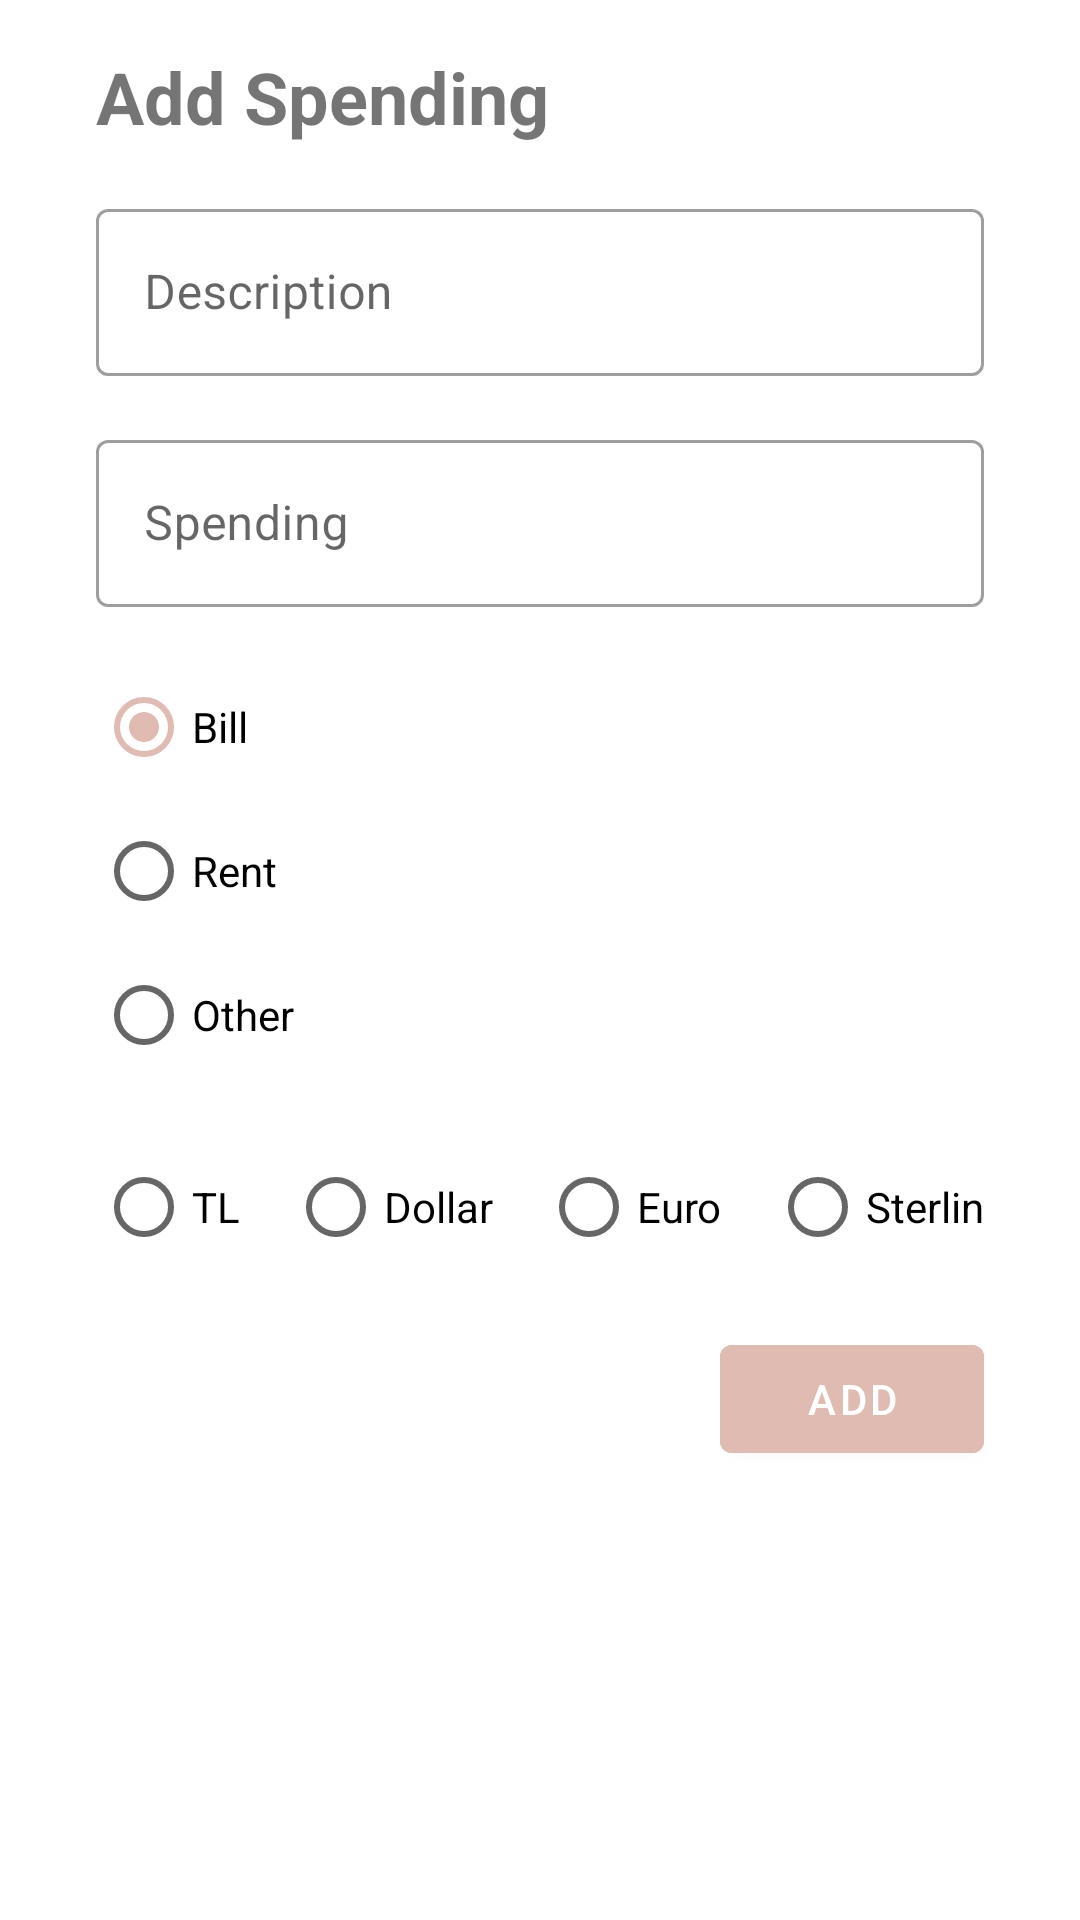

Produce the Android XML layout that renders to this screen, including the resource entries it uses.
<!-- AndroidManifest.xml: application theme Theme.SpendingTrackingApp -->
<!-- res/layout/activity_add_spending.xml -->
<?xml version="1.0" encoding="utf-8"?>
<androidx.constraintlayout.widget.ConstraintLayout xmlns:android="http://schemas.android.com/apk/res/android"
    xmlns:app="http://schemas.android.com/apk/res-auto"
    xmlns:tools="http://schemas.android.com/tools"
    android:layout_width="match_parent"
    android:layout_height="match_parent"
    tools:context=".AddSpendingActivity">


    <TextView
        android:id="@+id/textView5"
        android:layout_width="wrap_content"
        android:layout_height="wrap_content"
        android:layout_marginStart="32dp"
        android:layout_marginTop="16dp"
        android:text="Add Spending"
        app:layout_constraintStart_toStartOf="parent"
        app:layout_constraintTop_toTopOf="parent"
        android:textStyle="bold"
        android:textSize="24dp"/>

    <com.google.android.material.textfield.TextInputLayout
        android:id="@+id/outlinedTextField1"
        style="@style/Widget.MaterialComponents.TextInputLayout.OutlinedBox"
        android:layout_width="match_parent"
        android:layout_height="wrap_content"
        android:layout_marginStart="32dp"
        android:layout_marginTop="16dp"
        android:layout_marginEnd="32dp"
        android:hint="@string/description"
        app:layout_constraintEnd_toEndOf="parent"
        app:layout_constraintStart_toStartOf="parent"
        app:layout_constraintTop_toBottomOf="@+id/textView5">

        <com.google.android.material.textfield.TextInputEditText
            android:id="@+id/descriptionEditText"
            android:layout_width="match_parent"
            android:layout_height="wrap_content" />

    </com.google.android.material.textfield.TextInputLayout>


    <com.google.android.material.textfield.TextInputLayout
        android:id="@+id/outlinedTextField2"
        style="@style/Widget.MaterialComponents.TextInputLayout.OutlinedBox"
        android:layout_width="match_parent"
        android:layout_height="wrap_content"
        android:layout_marginStart="32dp"
        android:layout_marginTop="16dp"
        android:layout_marginEnd="32dp"
        android:hint="@string/spending"
        app:layout_constraintEnd_toEndOf="parent"
        app:layout_constraintStart_toStartOf="parent"
        app:layout_constraintTop_toBottomOf="@+id/outlinedTextField1">

        <com.google.android.material.textfield.TextInputEditText
            android:id="@+id/costEditText"
            android:layout_width="match_parent"
            android:layout_height="wrap_content" />

    </com.google.android.material.textfield.TextInputLayout>


    <RadioGroup
        android:id="@+id/typeRadioGroup"
        android:layout_width="match_parent"
        android:layout_height="wrap_content"
        android:layout_marginStart="32dp"
        android:layout_marginTop="16dp"
        android:layout_marginEnd="32dp"
        android:checkedButton="@+id/bill"
        app:layout_constraintEnd_toEndOf="parent"
        app:layout_constraintStart_toStartOf="parent"
        app:layout_constraintTop_toBottomOf="@+id/outlinedTextField2">

        <RadioButton
            android:id="@+id/bill"
            android:layout_width="match_parent"
            android:layout_height="match_parent"
            android:text="@string/bill" />

        <RadioButton
            android:id="@+id/rent"
            android:layout_width="match_parent"
            android:layout_height="match_parent"
            android:text="@string/rent" />

        <RadioButton
            android:id="@+id/other"
            android:layout_width="match_parent"
            android:layout_height="match_parent"
            android:text="@string/other" />

    </RadioGroup>


    <RadioGroup
        android:id="@+id/currencyRadioGroup"
        android:layout_width="match_parent"
        android:layout_height="wrap_content"
        android:layout_marginStart="32dp"
        android:layout_marginTop="16dp"
        android:layout_marginEnd="32dp"
        android:checkedButton="@+id/radio_button_1"
        app:layout_constraintEnd_toEndOf="parent"
        app:layout_constraintStart_toStartOf="parent"
        app:layout_constraintTop_toBottomOf="@+id/typeRadioGroup"
        android:orientation="horizontal">

        <RadioButton
            android:id="@+id/tl"
            android:layout_width="wrap_content"
            android:layout_height="match_parent"
            android:text="@string/tl"
            android:layout_marginRight="16dp"/>

        <RadioButton
            android:id="@+id/dolar"
            android:layout_width="wrap_content"
            android:layout_height="match_parent"
            android:text="@string/dollar"
            android:layout_marginRight="16dp"/>

        <RadioButton
            android:id="@+id/euro"
            android:layout_width="wrap_content"
            android:layout_height="match_parent"
            android:text="@string/euro"
            android:layout_marginRight="16dp"/>

        <RadioButton
            android:id="@+id/sterlin"
            android:layout_width="wrap_content"
            android:layout_height="match_parent"
            android:text="@string/sterlin"
            />

    </RadioGroup>

    <com.google.android.material.button.MaterialButton
        android:id="@+id/addButton"
        android:layout_width="wrap_content"
        android:layout_height="wrap_content"
        android:layout_marginTop="16dp"
        android:layout_marginEnd="32dp"
        android:backgroundTint="@color/custom_ping"
        android:text="@string/add"
        android:textColor="@color/white"
        app:layout_constraintEnd_toEndOf="parent"
        app:layout_constraintTop_toBottomOf="@+id/currencyRadioGroup" />

</androidx.constraintlayout.widget.ConstraintLayout>
<!-- resources referenced by this layout -->
<resources>
  <color name="custom_ping">#DFBBB1</color>
  <color name="white">#FFFFFFFF</color>
  <string name="add">Add</string>
  <string name="bill">Bill</string>
  <string name="description">Description</string>
  <string name="dollar">Dollar</string>
  <string name="euro">Euro</string>
  <string name="other">Other</string>
  <string name="rent">Rent</string>
  <string name="spending">Spending</string>
  <string name="sterlin">Sterlin</string>
  <string name="tl">TL</string>
  <style name="Theme.SpendingTrackingApp" parent="Theme.MaterialComponents.DayNight.NoActionBar">
          
          <item name="colorPrimary">@color/purple_500</item>
          <item name="colorPrimaryVariant">@color/purple_700</item>
          <item name="colorOnPrimary">@color/white</item>
          
          <item name="colorSecondary">@color/teal_200</item>
          <item name="colorSecondaryVariant">@color/teal_700</item>
          <item name="colorOnSecondary">@color/black</item>
          
          <item name="android:statusBarColor" tools:targetApi="l">?attr/colorPrimaryVariant</item>
          
      </style>
  <color name="purple_500">#F56476</color>
  <color name="purple_700">#E43F6F</color>
  <color name="teal_200">#DFBBB1</color>
  <color name="teal_700">#F56476</color>
  <color name="black">#FF000000</color>
</resources>
